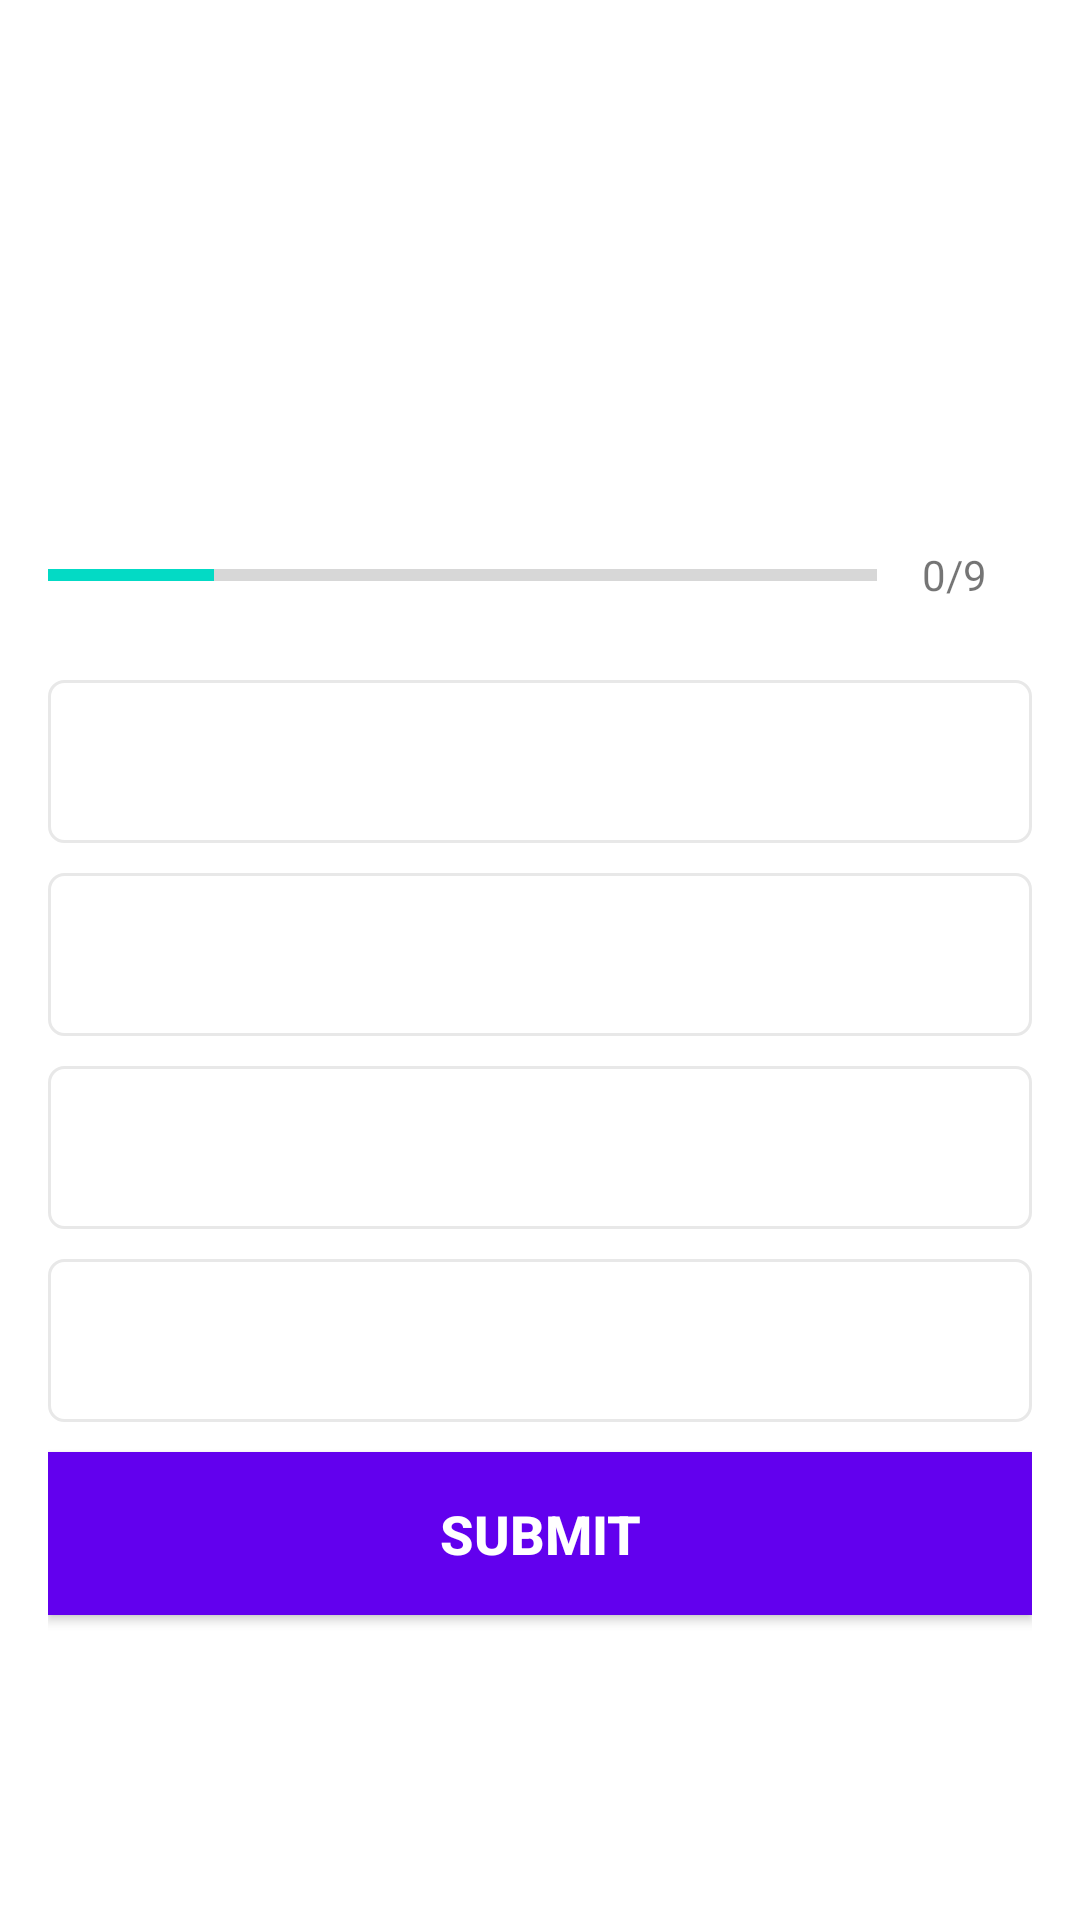

This screen was rendered from an Android layout file. Write that file and the resources it references.
<!-- AndroidManifest.xml: application theme Theme.RehabReady -->
<!-- res/layout/activity_quiz_question.xml -->
<?xml version="1.0" encoding="utf-8"?>
<ScrollView xmlns:android="http://schemas.android.com/apk/res/android"
    xmlns:tools="http://schemas.android.com/tools"
    android:layout_width="match_parent"
    android:layout_height="match_parent"
    android:fillViewport="true"
    tools:context=".QuizQuestionActivity">

    <LinearLayout
        android:layout_width="match_parent"
        android:layout_height="wrap_content"
        android:gravity="center"
        android:orientation="vertical"
        android:padding="16dp">

        <TextView
            android:id="@+id/tv_question"
            android:layout_width="match_parent"
            android:layout_height="wrap_content"
            android:layout_margin="10dp"
            android:gravity="center"
            android:textSize="22sp"
            android:textStyle="bold"
            android:textColor="#363A43"
             />

        <LinearLayout
            android:layout_width="match_parent"
            android:layout_height="wrap_content"
            android:gravity="center_vertical"
            android:layout_marginTop="16dp"
            android:orientation="horizontal">

            <ProgressBar
                android:id="@+id/progressBar"
                style="@style/Widget.AppCompat.ProgressBar.Horizontal"
                android:layout_width="0dp"
                android:layout_height="wrap_content"
                android:layout_weight="1"
                android:max="10"
                android:minHeight="50dp"
                android:progress="2" />

            <TextView
                android:id="@+id/tv_progress"
                android:layout_width="wrap_content"
                android:layout_height="wrap_content"
                android:gravity="center"
                android:padding="15dp"
                android:textSize="14sp"
                android:text="0/9" />
        </LinearLayout>

        <TextView
            android:id="@+id/tv_option_one"
            android:layout_width="match_parent"
            android:layout_height="wrap_content"
            android:layout_marginTop="10dp"
            android:background="@drawable/default_option_border_bg"
            android:gravity="center"
            android:padding="15dp"
            android:textSize="18sp"
            android:textColor="#7A8089"
            tools:text="Apple" />

        <TextView
            android:id="@+id/tv_option_two"
            android:layout_width="match_parent"
            android:layout_height="wrap_content"
            android:background="@drawable/default_option_border_bg"
            android:layout_marginTop="10dp"
            android:gravity="center"
            android:padding="15dp"
            android:textSize="18sp"
            android:textColor="#7A8089"
            tools:text="Apple" />

        <TextView
            android:id="@+id/tv_option_three"
            android:layout_width="match_parent"
            android:layout_height="wrap_content"
            android:background="@drawable/default_option_border_bg"
            android:layout_marginTop="10dp"
            android:gravity="center"
            android:padding="15dp"
            android:textSize="18sp"
            android:textColor="#7A8089"
            tools:text="Apple" />

        <TextView
            android:id="@+id/tv_option_four"
            android:layout_width="match_parent"
            android:layout_height="wrap_content"
            android:background="@drawable/default_option_border_bg"
            android:layout_marginTop="10dp"
            android:gravity="center"
            android:padding="15dp"
            android:textSize="18sp"
            android:textColor="#7A8089"
            tools:text="Apple" />

        <Button
            android:id="@+id/btn_submit"
            android:layout_width="match_parent"
            android:layout_height="wrap_content"
            android:background="@color/design_default_color_primary"
            android:layout_marginTop="10dp"
            android:gravity="center"
            android:padding="15dp"
            android:textSize="18sp"
            android:textStyle="bold"
            android:textColor="@color/white"
            android:text="SUBMIT" />

    </LinearLayout>
</ScrollView>
<!-- resources referenced by this layout -->
<resources>
  <color name="white">#FFFFFFFF</color>
  <!-- drawable default_option_border_bg (drawable) -->
  <?xml version="1.0" encoding="utf-8"?>
  <shape xmlns:android="http://schemas.android.com/apk/res/android"
      android:shape="rectangle">
      <stroke
          android:width="1dp"
          android:color="#E8E8E8" />
  
      <solid android:color="@android:color/white" />
  
      <corners android:radius="5dp" />
  
  </shape>
  <style name="Theme.RehabReady" parent="Theme.MaterialComponents.DayNight.DarkActionBar">
          
          <item name="colorPrimary">#FF00FFF6</item>
          <item name="colorPrimaryVariant">@color/purple_700</item>
          <item name="colorOnPrimary">@color/white</item>
          
          <item name="colorSecondary">@color/teal_200</item>
          <item name="colorSecondaryVariant">@color/teal_700</item>
          <item name="colorOnSecondary">@color/black</item>
          
          <item name="android:statusBarColor">?attr/colorPrimaryVariant</item>
  
  
          
      </style>
  <color name="purple_700">#FF3700B3</color>
  <color name="teal_200">#FF03DAC5</color>
  <color name="teal_700">#FF018786</color>
  <color name="black">#FF000000</color>
</resources>
